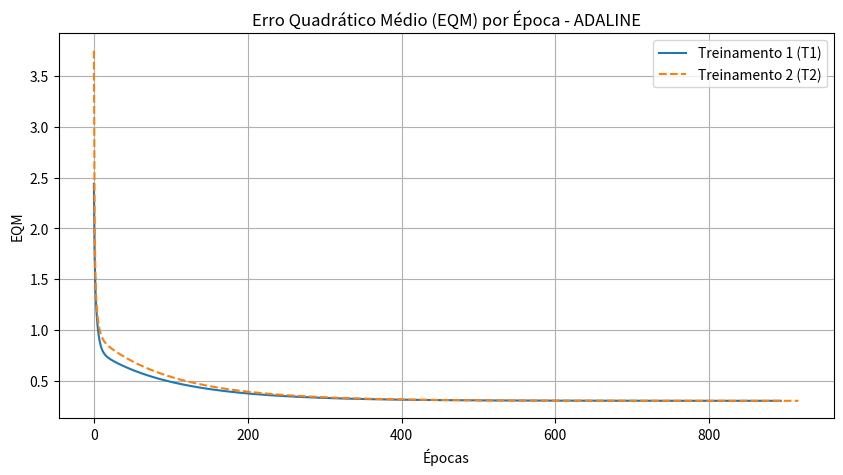

The matplotlib source for this figure:
import numpy as np
import matplotlib.pyplot as plt

# 1. Configurações Iniciais
taxa_aprendizagem = 0.0025
precisao = 1e-6

# Dados de Treinamento: [x1, x2, x3, x4, d]
dados_treinamento = np.array([
    [ 0.4329, -1.3719,  0.7022, -0.8535,  1], [ 0.3024,  0.2286,  0.8630,  2.7909, -1],
    [ 0.1349, -0.6445,  1.0530,  0.5687, -1], [ 0.3374, -1.7163,  0.3670, -0.6283, -1],
    [ 1.1434, -0.0485,  0.6637,  1.2606,  1], [ 1.3749, -0.5071,  0.4464,  1.3009,  1],
    [ 0.7221, -0.7587,  0.7681, -0.5592,  1], [ 0.4403, -0.8072,  0.5154, -0.3129,  1],
    [-0.5231,  0.3548,  0.2538,  1.5776, -1], [ 0.3255, -2.0000,  0.7112, -1.1209,  1],
    [ 0.5824,  1.3915, -0.2291,  4.1735, -1], [ 0.1340,  0.6081,  0.4450,  3.2230, -1],
    [ 0.1480, -0.2988,  0.4778,  0.8649,  1], [ 0.7359,  0.1869, -0.0872,  2.3584,  1],
    [ 0.7115, -1.1469,  0.3394,  0.9573, -1], [ 0.8251, -1.2840,  0.8452,  1.2382, -1],
    [ 0.1569,  0.3712,  0.8825,  1.7633,  1], [ 0.0033,  0.6835,  0.5389,  2.8249, -1],
    [ 0.4243,  0.8313,  0.2634,  3.5855, -1], [ 1.0490,  0.1326,  0.9138,  1.9792,  1],
    [ 1.4276,  0.5331, -0.0145,  3.7286,  1], [ 0.5971,  1.4865,  0.2904,  4.6069, -1],
    [ 0.8475,  2.1479,  0.3179,  5.8235, -1], [ 1.3967, -0.4171,  0.6443,  1.3927,  1],
    [ 0.0044,  1.5378,  0.6099,  4.7755, -1], [ 0.2201, -0.5668,  0.0515,  0.7829,  1],
    [ 0.6300, -1.2480,  0.8591,  0.8093, -1], [-0.2479,  0.8960,  0.0547,  1.7381,  1],
    [-0.3088, -0.0929,  0.8659,  1.5483, -1], [-0.5180,  1.4974,  0.5453,  2.3993,  1],
    [ 0.6833,  0.8266,  0.0829,  2.8864,  1], [ 0.4353, -1.4066,  0.4207, -0.4879,  1],
    [-0.1069, -3.2329,  0.1856, -2.4572, -1], [ 0.4662,  0.6261,  0.7304,  3.4370, -1],
    [ 0.8298, -1.4089,  0.3119,  1.3235, -1]
])

# Amostras para Teste: [x1, x2, x3, x4]
dados_teste = np.array([
    [ 0.9694,  0.6909,  0.4334,  3.4965], [ 0.5427,  1.3832,  0.6390,  4.0352],
    [ 0.6081, -0.9196,  0.5925,  0.1016], [-0.1618,  0.4694,  0.2030,  3.0117],
    [ 0.1870, -0.2578,  0.6124,  1.7749], [ 0.4891, -0.5276,  0.4378,  0.6439],
    [ 0.3777,  2.0149,  0.7423,  3.3932], [ 1.1498, -0.4067,  0.2469,  1.5866],
    [ 0.9325,  1.0950,  1.0359,  3.3591], [ 0.5060,  1.3317,  0.9222,  3.7174],
    [ 0.0497, -2.0656,  0.6124, -0.6585], [ 0.4004,  3.5369,  0.9766,  5.3532],
    [-0.1874,  1.3343,  0.5374,  3.2189], [ 0.5060,  1.3317,  0.9222,  3.7174],
    [ 1.6375, -0.7911,  0.7537,  0.5515]
])

# Inserindo x0 = -1 (bias)
X_treino = np.c_[np.full(dados_treinamento.shape[0], -1), dados_treinamento[:, :4]]
d_treino = dados_treinamento[:, 4]
X_teste = np.c_[np.full(dados_teste.shape[0], -1), dados_teste]

# 2. Função de Treinamento ADALINE (Regra Delta)
def treinar_adaline():
    w = np.random.uniform(0, 1, 5) # w0, w1, w2, w3, w4
    w_inicial = w.copy()
    epocas = 0
    historico_eqm = []
    
    # EQM Inicial
    u = np.dot(X_treino, w)
    eqm_atual = np.mean((d_treino - u)**2)
    
    while True:
        eqm_anterior = eqm_atual
        epocas += 1
        
        for i in range(len(X_treino)):
            u_i = np.dot(w, X_treino[i])
            w = w + taxa_aprendizagem * (d_treino[i] - u_i) * X_treino[i]
            
        u = np.dot(X_treino, w)
        eqm_atual = np.mean((d_treino - u)**2)
        historico_eqm.append(eqm_atual)
        
        if abs(eqm_atual - eqm_anterior) <= precisao:
            break
            
    return w_inicial, w, epocas, historico_eqm

# 3. Execução dos Treinamentos
modelos_pesos = []
historicos = []

print("=== TABELA 1: RESULTADOS DOS TREINAMENTOS ADALINE ===")
print("| T | w0 ini | w1 ini | w2 ini | w3 ini | w4 ini | w0 fin | w1 fin | w2 fin | w3 fin | w4 fin | Épocas |")
print("|---|---|---|---|---|---|---|---|---|---|---|---|")

for t in range(5):
    w_ini, w_fin, epocas, hist_eqm = treinar_adaline()
    modelos_pesos.append(w_fin)
    historicos.append(hist_eqm)
    
    linha = f"| T{t+1} | {w_ini[0]:.4f} | {w_ini[1]:.4f} | {w_ini[2]:.4f} | {w_ini[3]:.4f} | {w_ini[4]:.4f} | {w_fin[0]:.4f} | {w_fin[1]:.4f} | {w_fin[2]:.4f} | {w_fin[3]:.4f} | {w_fin[4]:.4f} | {epocas} |"
    print(linha)

# 4. Gráficos do Treinamento 1 e 2
plt.figure(figsize=(10, 5))
plt.plot(historicos[0], label='Treinamento 1 (T1)')
plt.plot(historicos[1], label='Treinamento 2 (T2)', linestyle='--')
plt.title('Erro Quadrático Médio (EQM) por Época - ADALINE')
plt.xlabel('Épocas')
plt.ylabel('EQM')
plt.legend()
plt.grid(True)
plt.savefig('grafico_eqm.png')
print("\n[!] Gráfico 'grafico_eqm.png' salvo com sucesso!")

# 5. Classificação (Teste)
def func_ativacao(v):
    return 1 if v >= 0 else -1

print("\n=== TABELA 2: CLASSIFICAÇÃO DAS AMOSTRAS (A = -1 / B = 1) ===")
print("| Amostra | x1 | x2 | x3 | x4 | y (T1) | y (T2) | y (T3) | y (T4) | y (T5) |")
print("|---|---|---|---|---|---|---|---|---|---|")

for i, amostra in enumerate(X_teste):
    saidas = []
    for w in modelos_pesos:
        v = np.dot(w, amostra)
        saidas.append(func_ativacao(v))
        
    x1, x2, x3, x4 = amostra[1], amostra[2], amostra[3], amostra[4]
    linha = f"| {i+1} | {x1:.4f} | {x2:.4f} | {x3:.4f} | {x4:.4f} | {saidas[0]} | {saidas[1]} | {saidas[2]} | {saidas[3]} | {saidas[4]} |"
    print(linha)
